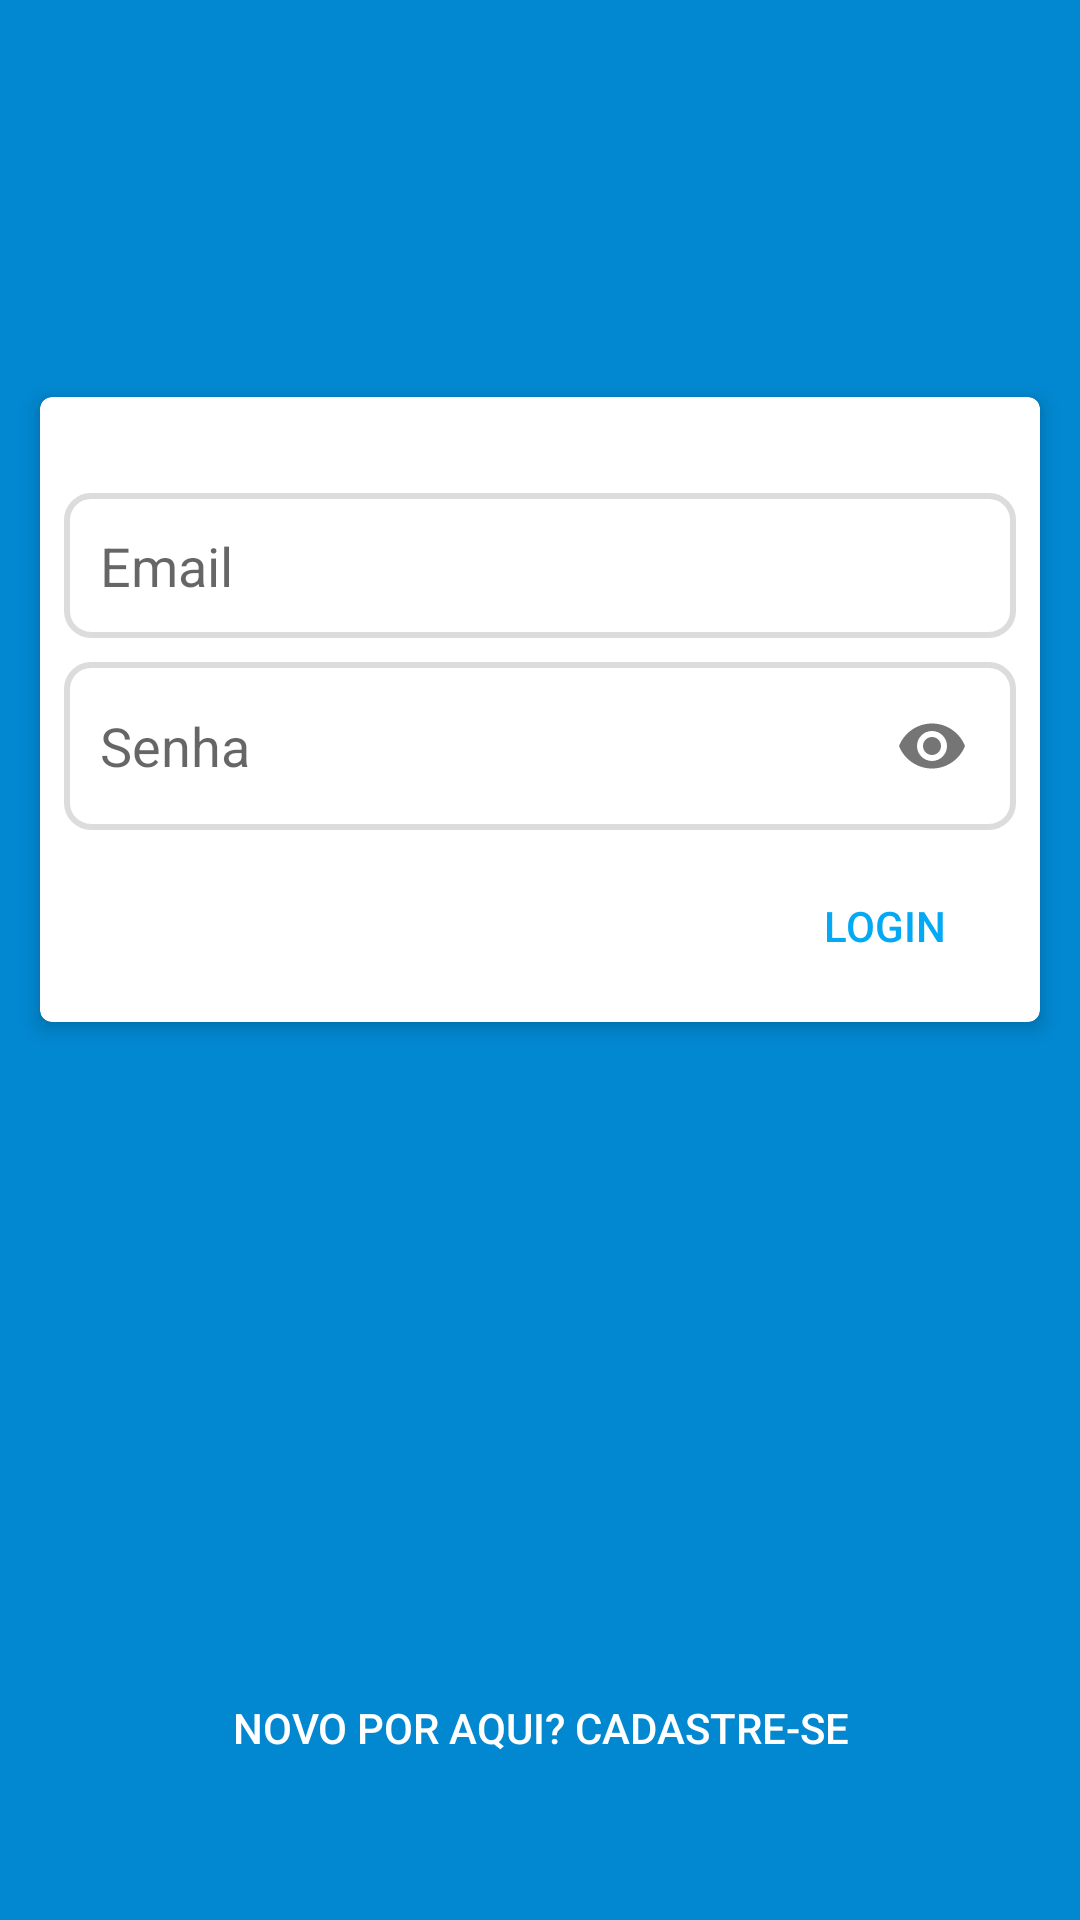

Write the Android layout XML for this screen, with the resource values it uses.
<!-- AndroidManifest.xml: application theme AppTheme -->
<!-- res/layout/activity_main.xml -->
<?xml version="1.0" encoding="utf-8"?>
<androidx.constraintlayout.widget.ConstraintLayout xmlns:android="http://schemas.android.com/apk/res/android"
        xmlns:app="http://schemas.android.com/apk/res-auto"
        xmlns:tools="http://schemas.android.com/tools"
        android:layout_width="match_parent"
        android:layout_height="match_parent"
        android:background="@color/colorPrimaryDark"
        tools:context=".ui.login.LoginActivity"
        tools:layout_editor_absoluteY="25dp">


    <androidx.cardview.widget.CardView
            android:id="@+id/cardView"
            android:layout_width="0dp"
            android:layout_height="wrap_content"
            android:layout_marginStart="8dp"
            android:layout_marginTop="125dp"
            android:layout_marginEnd="8dp"
            android:background="@color/colorPrimary"
            app:cardCornerRadius="4dp"
            app:cardElevation="4dp"
            app:cardUseCompatPadding="true"
            app:layout_constraintEnd_toEndOf="parent"
            app:layout_constraintHorizontal_bias="1.0"
            app:layout_constraintStart_toStartOf="parent"
            app:layout_constraintTop_toTopOf="parent">


        <androidx.constraintlayout.widget.ConstraintLayout
                android:layout_width="match_parent"
                android:layout_height="match_parent">

            <androidx.appcompat.widget.AppCompatButton
                    android:id="@+id/btnLogin"
                    style="@style/Widget.AppCompat.Button.Borderless"
                    android:layout_width="wrap_content"
                    android:layout_height="wrap_content"
                    android:layout_marginTop="8dp"
                    android:layout_marginEnd="8dp"
                    android:layout_marginBottom="8dp"
                    android:text="@string/text_btn_login"
                    android:textColor="@color/colorPrimary"
                    app:layout_constraintBottom_toBottomOf="parent"
                    app:layout_constraintEnd_toEndOf="parent"
                    app:layout_constraintTop_toBottomOf="@+id/textInputPassword"
                    app:layout_constraintVertical_bias="1.0" />

            <ProgressBar
                    android:id="@+id/progressBar"
                    android:layout_width="wrap_content"
                    android:layout_height="wrap_content"
                    android:layout_marginStart="8dp"
                    android:layout_marginTop="8dp"
                    android:layout_marginEnd="16dp"
                    android:layout_marginBottom="8dp"
                    android:visibility="gone"
                    app:layout_constraintBottom_toBottomOf="parent"
                    app:layout_constraintEnd_toEndOf="parent"
                    app:layout_constraintHorizontal_bias="1.0"
                    app:layout_constraintStart_toStartOf="parent"
                    app:layout_constraintTop_toBottomOf="@+id/textInputPassword" />

            <com.google.android.material.textfield.TextInputLayout
                    android:id="@+id/textInputPassword"
                    android:layout_width="0dp"
                    android:layout_height="wrap_content"
                    android:layout_marginStart="8dp"
                    android:layout_marginTop="8dp"
                    android:layout_marginEnd="8dp"
                    android:background="@drawable/rouded_radio"
                    android:padding="4dp"
                    app:hintEnabled="false"
                    app:layout_constraintEnd_toEndOf="parent"
                    app:layout_constraintStart_toStartOf="parent"
                    app:layout_constraintTop_toBottomOf="@+id/textInputLayoutEmail"
                    app:passwordToggleEnabled="true">

                <com.google.android.material.textfield.TextInputEditText
                        android:id="@+id/editPassword"
                        android:layout_width="match_parent"
                        android:layout_height="wrap_content"
                        android:background="@null"
                        android:drawableStart="@drawable/ic_passwd"
                        android:drawablePadding="4dp"
                        android:hint="@string/text_senha"
                        android:inputType="textPassword"
                        android:maxLength="32"
                        android:maxLines="1"
                        android:padding="8dp" />


            </com.google.android.material.textfield.TextInputLayout>

            <com.google.android.material.textfield.TextInputLayout
                    android:id="@+id/textInputLayoutEmail"
                    android:layout_width="0dp"
                    android:layout_height="wrap_content"
                    android:layout_marginStart="8dp"
                    android:layout_marginTop="32dp"
                    android:layout_marginEnd="8dp"
                    android:background="@drawable/rouded_radio"
                    android:padding="4dp"
                    app:hintEnabled="false"
                    app:layout_constraintEnd_toEndOf="parent"
                    app:layout_constraintStart_toStartOf="parent"
                    app:layout_constraintTop_toTopOf="parent">

                <com.google.android.material.textfield.TextInputEditText
                        android:id="@+id/editEmail"
                        android:layout_width="match_parent"
                        android:layout_height="wrap_content"
                        android:background="@null"
                        android:drawableStart="@drawable/ic_user"
                        android:drawablePadding="4dp"
                        android:hint="@string/text_email"
                        android:inputType="textEmailAddress"
                        android:maxLength="32"
                        android:maxLines="1"
                        android:padding="8dp" />


            </com.google.android.material.textfield.TextInputLayout>

        </androidx.constraintlayout.widget.ConstraintLayout>


    </androidx.cardview.widget.CardView>


    <androidx.appcompat.widget.AppCompatButton
            android:id="@+id/btnRegister"
            style="@style/Widget.AppCompat.Button.Borderless"
            android:layout_width="0dp"
            android:layout_height="wrap_content"
            android:layout_marginStart="8dp"
            android:layout_marginTop="44dp"
            android:layout_marginEnd="8dp"
            android:layout_marginBottom="8dp"
            android:text="@string/text_btn_register"
            android:textColor="@android:color/white"
            app:layout_constraintBottom_toBottomOf="parent"
            app:layout_constraintEnd_toEndOf="parent"
            app:layout_constraintHorizontal_bias="0.0"
            app:layout_constraintStart_toStartOf="parent"
            app:layout_constraintTop_toBottomOf="@+id/cardView"
            app:layout_constraintVertical_bias="0.833" />

</androidx.constraintlayout.widget.ConstraintLayout>
<!-- resources referenced by this layout -->
<resources>
  <color name="colorPrimary">#03a9f4</color>
  <color name="colorPrimaryDark">#0288d1</color>
  <!-- drawable rouded_radio (drawable) -->
  <?xml version="1.0" encoding="utf-8"?>
  <shape xmlns:android="http://schemas.android.com/apk/res/android"
  	android:shape="rectangle">
  	
  	<stroke
  		android:width="2dp"
  		android:color="#DCDCDC"/>
  
  	<corners
  		android:radius="8dp" />
  	
  	<padding
  		android:left="2dp"
  		android:right="2dp"
  		android:bottom="2dp"
  		android:top="2dp"/>
  
  	<solid android:color="#FFFFFf" />
  	
  </shape>
  <string name="text_btn_login">LOGIN</string>
  <string name="text_btn_register">Novo por aqui? Cadastre-se</string>
  <string name="text_email">Email</string>
  <string name="text_senha">Senha</string>
  <style name="AppTheme" parent="Theme.AppCompat.Light.NoActionBar">
          
          <item name="colorPrimary">@color/colorPrimary</item>
          <item name="colorPrimaryDark">@color/colorPrimaryDark</item>
          <item name="colorAccent">@color/colorAccent</item>
      </style>
  <color name="colorAccent">#ff5722</color>
</resources>
